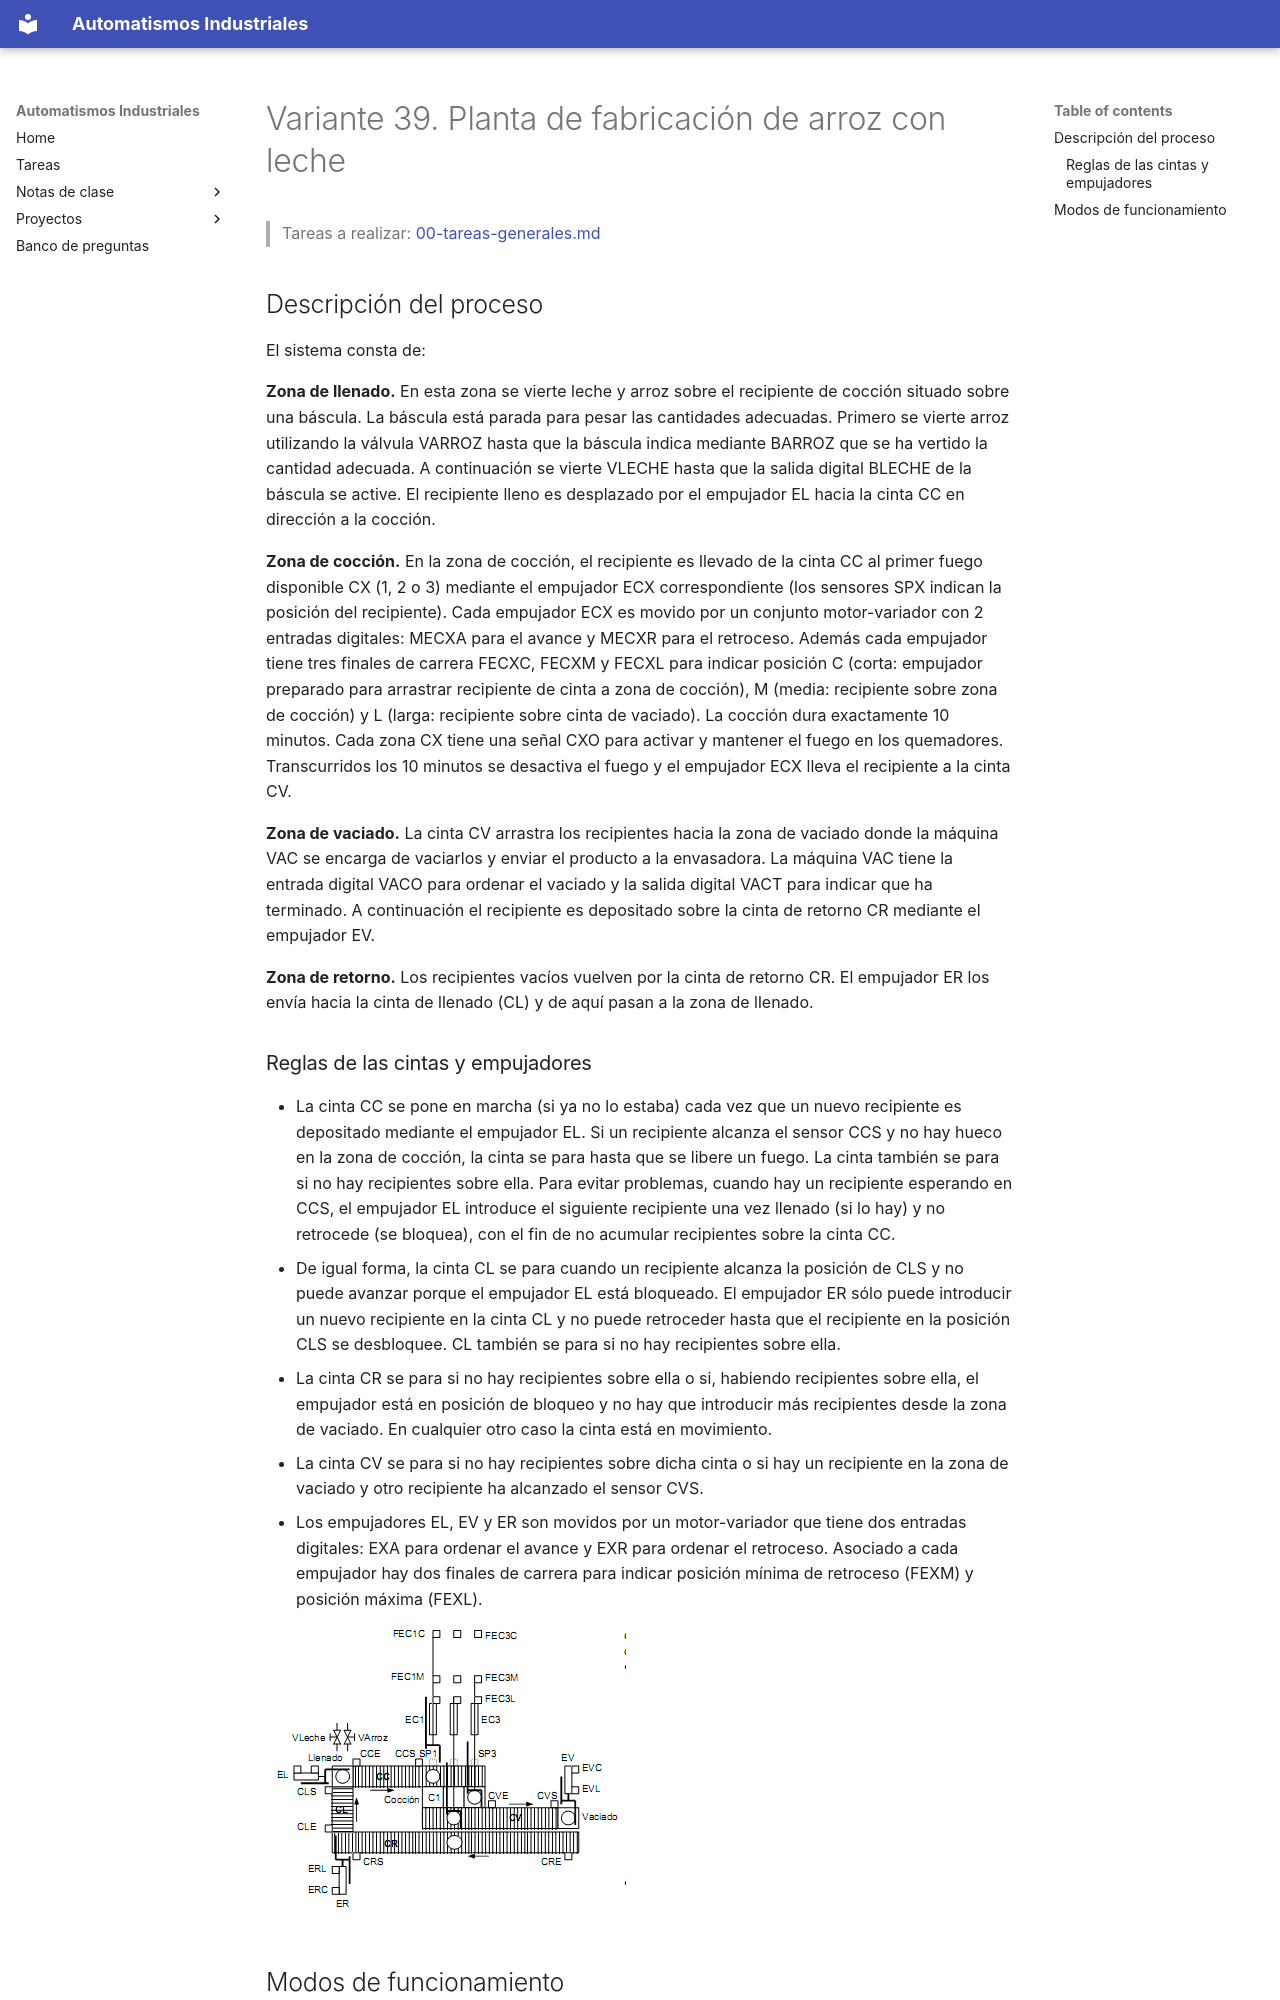

repository: vladimir1284/automatismos-industriales · page: proyectos/variantes/variante-39-planta-de-fabricacion-de-arroz-con-leche/index.html · generator: mkdocs

# Variante 39. Planta de fabricación de arroz con leche

> Tareas a realizar: [00-tareas-generales.md](00-tareas-generales.md)

## Descripción del proceso

El sistema consta de:

**Zona de llenado.** En esta zona se vierte leche y arroz sobre el recipiente de cocción situado sobre una báscula. La báscula está parada para pesar las cantidades adecuadas. Primero se vierte arroz utilizando la válvula VARROZ hasta que la báscula indica mediante BARROZ que se ha vertido la cantidad adecuada. A continuación se vierte VLECHE hasta que la salida digital BLECHE de la báscula se active. El recipiente lleno es desplazado por el empujador EL hacia la cinta CC en dirección a la cocción.

**Zona de cocción.** En la zona de cocción, el recipiente es llevado de la cinta CC al primer fuego disponible CX (1, 2 o 3) mediante el empujador ECX correspondiente (los sensores SPX indican la posición del recipiente). Cada empujador ECX es movido por un conjunto motor-variador con 2 entradas digitales: MECXA para el avance y MECXR para el retroceso. Además cada empujador tiene tres finales de carrera FECXC, FECXM y FECXL para indicar posición C (corta: empujador preparado para arrastrar recipiente de cinta a zona de cocción), M (media: recipiente sobre zona de cocción) y L (larga: recipiente sobre cinta de vaciado). La cocción dura exactamente 10 minutos. Cada zona CX tiene una señal CXO para activar y mantener el fuego en los quemadores. Transcurridos los 10 minutos se desactiva el fuego y el empujador ECX lleva el recipiente a la cinta CV.

**Zona de vaciado.** La cinta CV arrastra los recipientes hacia la zona de vaciado donde la máquina VAC se encarga de vaciarlos y enviar el producto a la envasadora. La máquina VAC tiene la entrada digital VACO para ordenar el vaciado y la salida digital VACT para indicar que ha terminado. A continuación el recipiente es depositado sobre la cinta de retorno CR mediante el empujador EV.

**Zona de retorno.** Los recipientes vacíos vuelven por la cinta de retorno CR. El empujador ER los envía hacia la cinta de llenado (CL) y de aquí pasan a la zona de llenado.

### Reglas de las cintas y empujadores

- La cinta CC se pone en marcha (si ya no lo estaba) cada vez que un nuevo recipiente es depositado mediante el empujador EL. Si un recipiente alcanza el sensor CCS y no hay hueco en la zona de cocción, la cinta se para hasta que se libere un fuego. La cinta también se para si no hay recipientes sobre ella. Para evitar problemas, cuando hay un recipiente esperando en CCS, el empujador EL introduce el siguiente recipiente una vez llenado (si lo hay) y no retrocede (se bloquea), con el fin de no acumular recipientes sobre la cinta CC.
- De igual forma, la cinta CL se para cuando un recipiente alcanza la posición de CLS y no puede avanzar porque el empujador EL está bloqueado. El empujador ER sólo puede introducir un nuevo recipiente en la cinta CL y no puede retroceder hasta que el recipiente en la posición CLS se desbloquee. CL también se para si no hay recipientes sobre ella.
- La cinta CR se para si no hay recipientes sobre ella o si, habiendo recipientes sobre ella, el empujador está en posición de bloqueo y no hay que introducir más recipientes desde la zona de vaciado. En cualquier otro caso la cinta está en movimiento.
- La cinta CV se para si no hay recipientes sobre dicha cinta o si hay un recipiente en la zona de vaciado y otro recipiente ha alcanzado el sensor CVS.
- Los empujadores EL, EV y ER son movidos por un motor-variador que tiene dos entradas digitales: EXA para ordenar el avance y EXR para ordenar el retroceso. Asociado a cada empujador hay dos finales de carrera para indicar posición mínima de retroceso (FEXM) y posición máxima (FEXL).

![Esquema de la planta de fabricación de arroz con leche](imagenes/variante-39-esquema.png)
